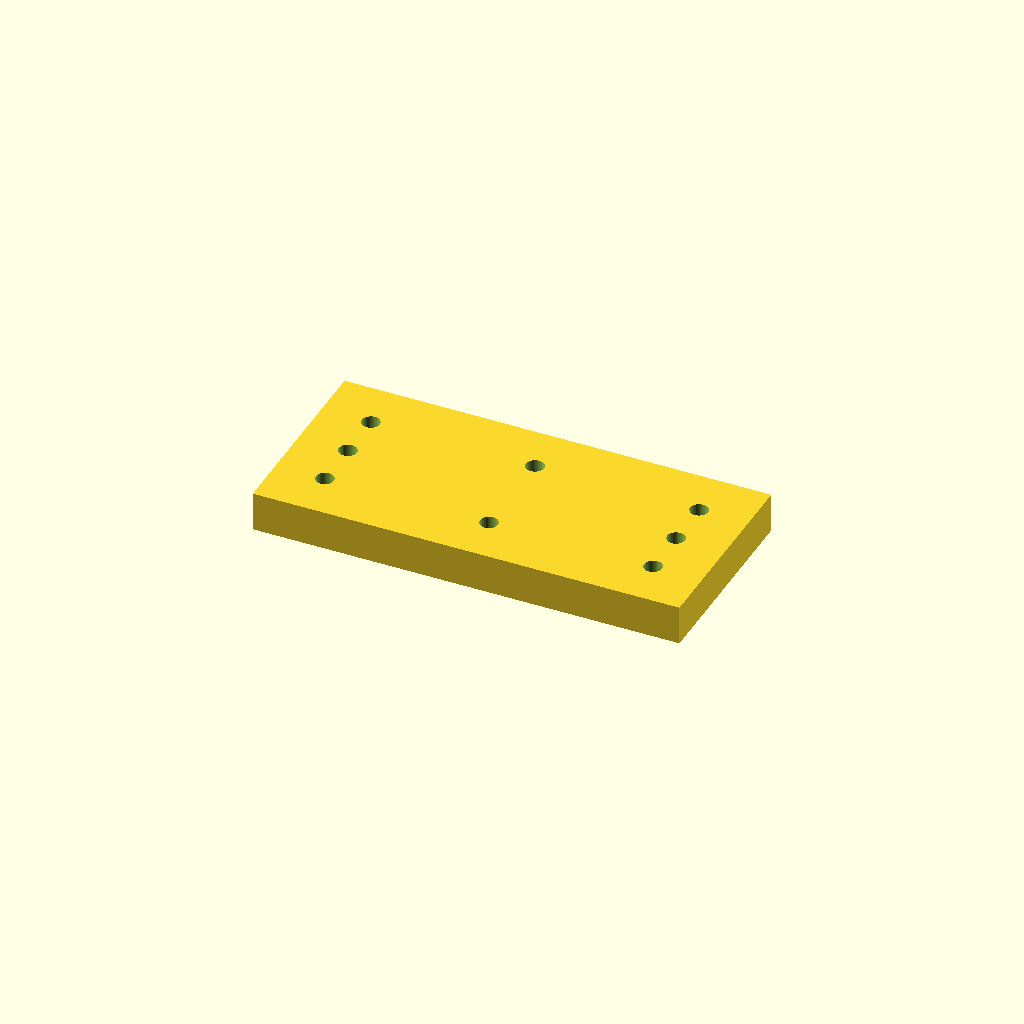
Cell 1: rendered with the file's own defaults.
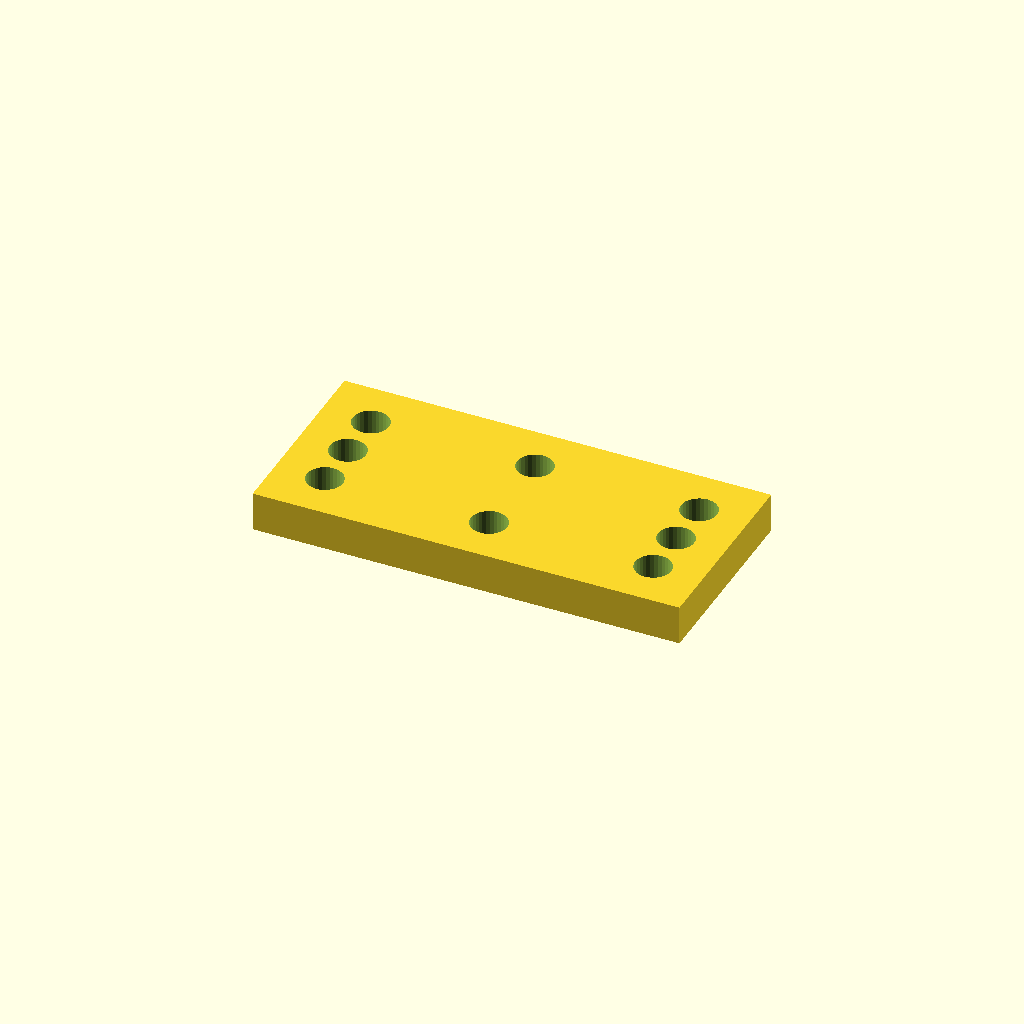
Cell 2: the same model with hole_d = 11.
One fixed orthographic camera (rotation 55°, 0°, 25°; colour scheme Cornfield) for every cell.
The OpenSCAD source (optional_data/data/place1/cornerplates/part_0182.scad):
$fn = 32;

// ----------------------------------------------------------------------
// Corner plate 130 x 60 x 12
// 8 holes, centres taken from the edge offset
// ----------------------------------------------------------------------

// --- parameters (mm) ---
plate = [130, 60, 12];  // overall size (x, y, z)
holes = 8;              // number of holes the drawing asks for
hole_d = 5.5;           // hole diameter
edge = 15;              // hole centre offset from the plate edge

// --- derived feature positions (mm) ---
corner_x = plate[0] / 2 - edge;  // = 50   corner hole X
corner_y = plate[1] / 2 - edge;  // = 15   corner hole Y
feature_centers = [
  [corner_x, corner_y],
  [-corner_x, corner_y],
  [-corner_x, -corner_y],
  [corner_x, -corner_y],
  [0, corner_y],
  [0, -corner_y],
  [corner_x, 0],
  [-corner_x, 0]
];   // hole centres the loop below drills

// plate outline, every hole drilled through with the same cutters
difference() {
  cube(plate, center = true);
  for (centre = feature_centers)
    translate([centre[0], centre[1], 0])
      cylinder(d = hole_d, h = plate[2] + 2, center = true);
}
Parameter table extracted from the source (name, type, default, range or options):
plate: vector, default [130, 60, 12]
holes: number, default 8
hole_d: number, default 5.5
edge: number, default 15
